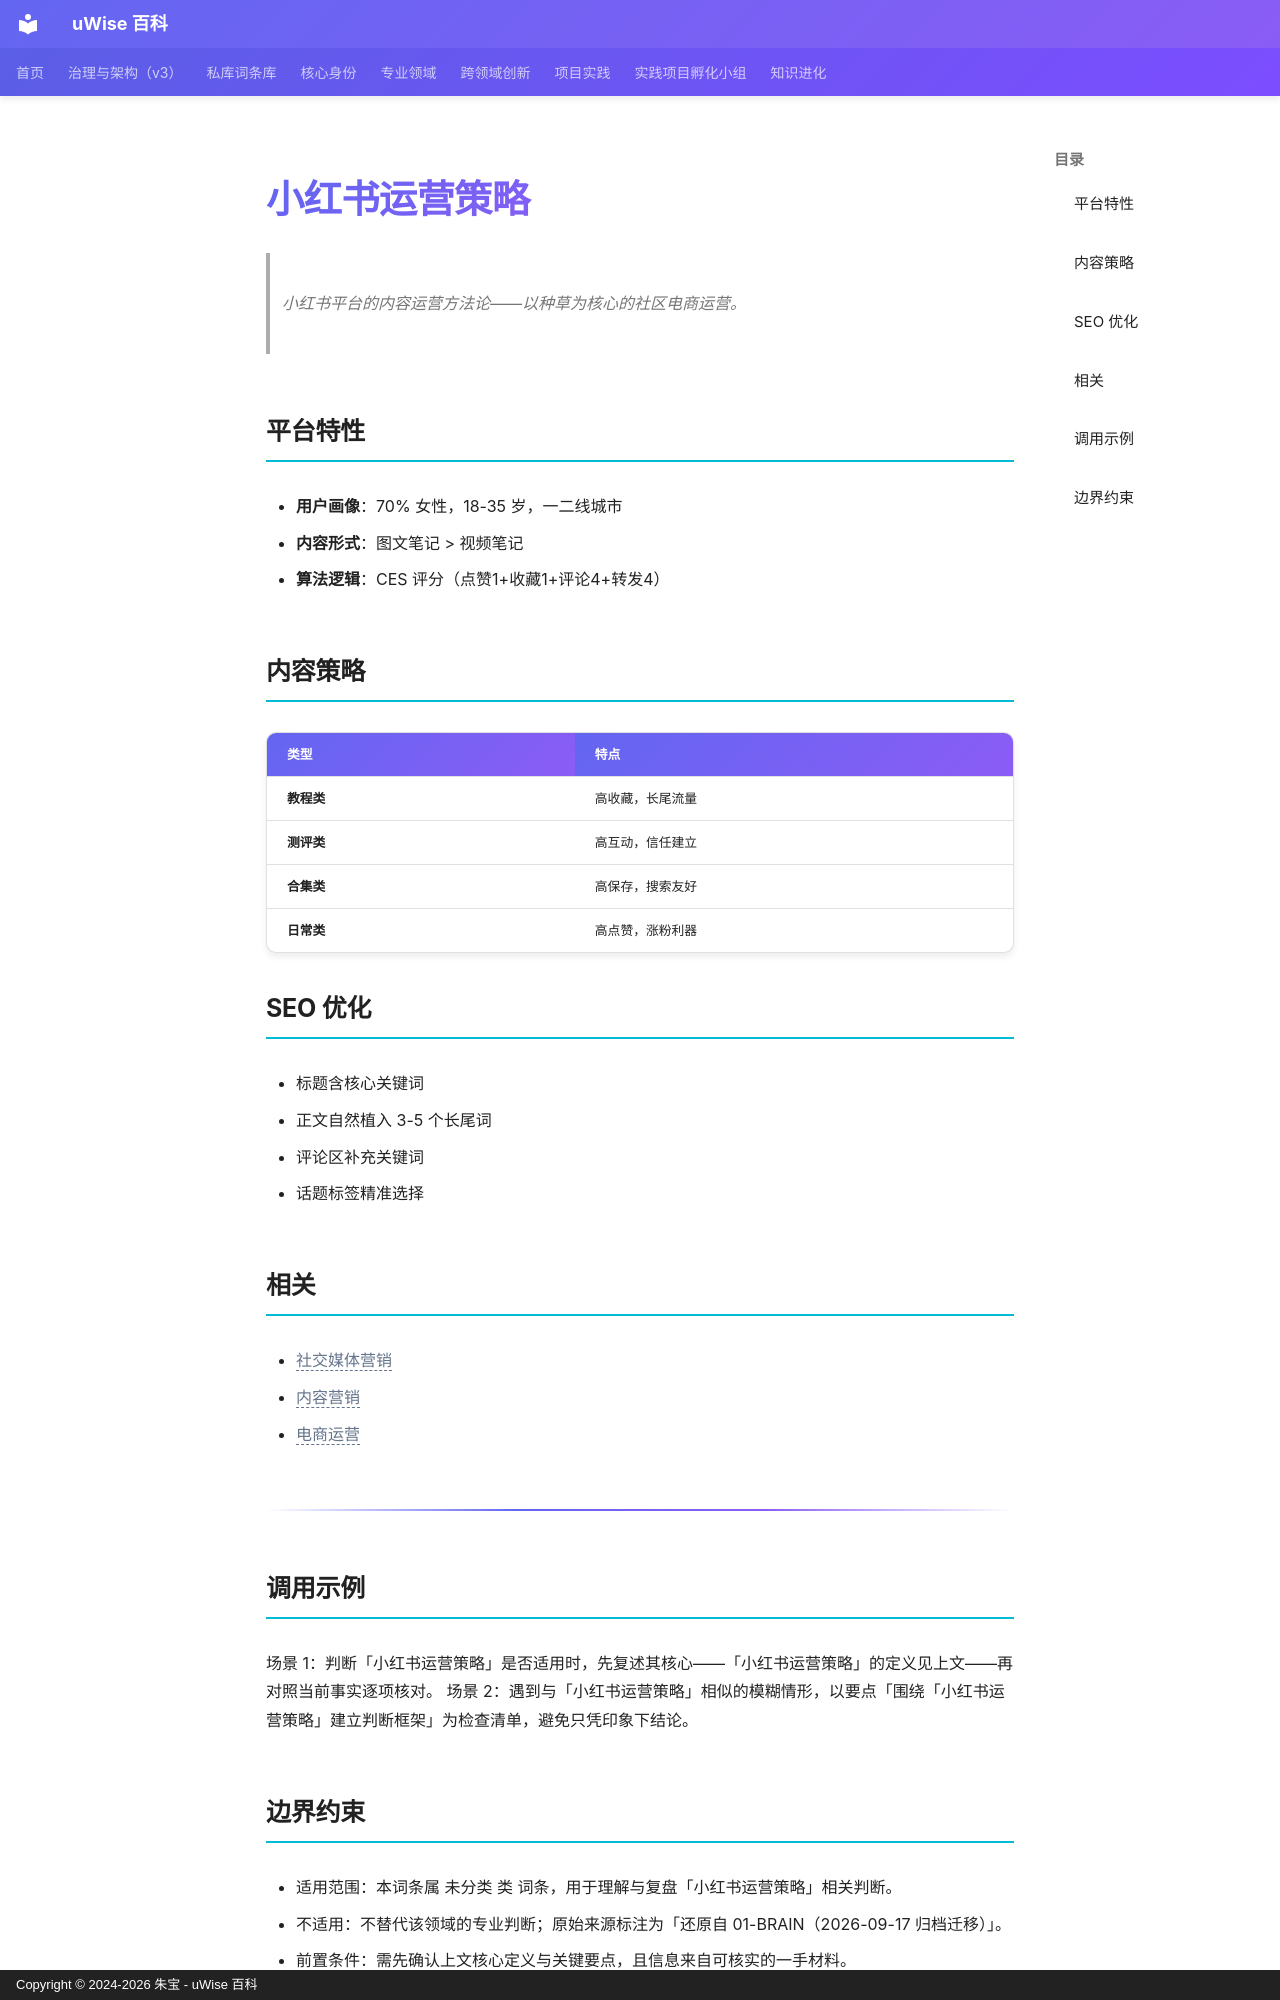

repository: zhubao315/uWise · page: vault-encyclopedia/md-3aa0e695/index.html · generator: mkdocs · copyright: Copyright © 2024-2026 朱宝 - uWise 百科

---
title: "小红书运营策略"
description: "小红书平台的内容运营方法论——以种草为核心的社区电商运营。"
---

# 小红书运营策略

> 小红书平台的内容运营方法论——以种草为核心的社区电商运营。

## 平台特性

- **用户画像**：70% 女性，18-35 岁，一二线城市
- **内容形式**：图文笔记 > 视频笔记
- **算法逻辑**：CES 评分（点赞1+收藏1+评论4+转发4）

## 内容策略

| 类型 | 特点 |
|------|------|
| **教程类** | 高收藏，长尾流量 |
| **测评类** | 高互动，信任建立 |
| **合集类** | 高保存，搜索友好 |
| **日常类** | 高点赞，涨粉利器 |

## SEO 优化

- 标题含核心关键词
- 正文自然植入 3-5 个长尾词
- 评论区补充关键词
- 话题标签精准选择

## 相关

- <span class="uw-unresolved" data-target="社交媒体营销" title="未解析的双链目标：社交媒体营销">社交媒体营销</span>
- <span class="uw-unresolved" data-target="内容营销" title="未解析的双链目标：内容营销">内容营销</span>
- <span class="uw-unresolved" data-target="电商运营" title="未解析的双链目标：电商运营">电商运营</span>

---

## 调用示例

场景 1：判断「小红书运营策略」是否适用时，先复述其核心——「小红书运营策略」的定义见上文——再对照当前事实逐项核对。
场景 2：遇到与「小红书运营策略」相似的模糊情形，以要点「围绕「小红书运营策略」建立判断框架」为检查清单，避免只凭印象下结论。
